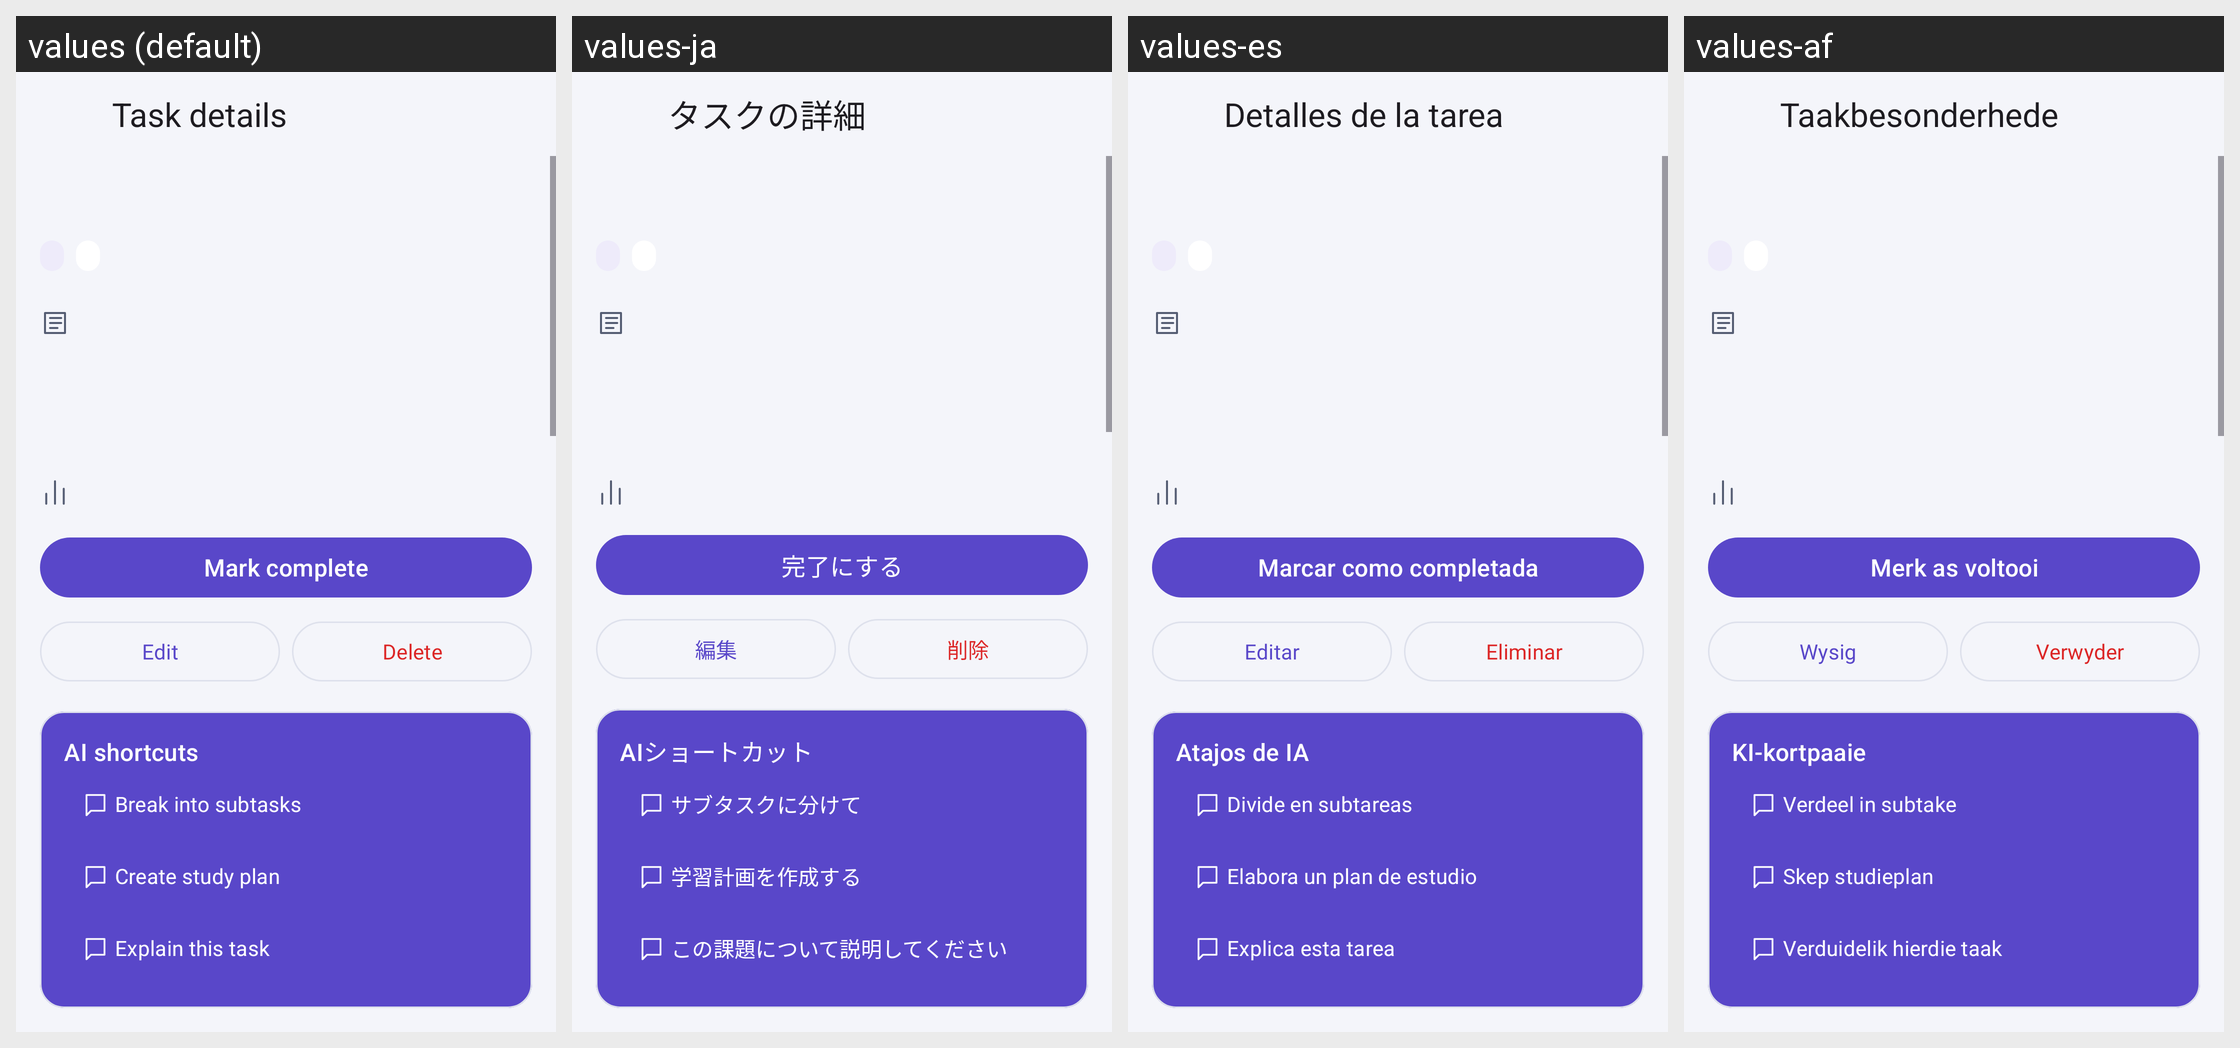

Here is an Android app screen in its default locale and in the app's own translations. Write out the translated-string differences for the strings that appear on this screen.
Android screen res/layout/fragment_task_details.xml rendered under 4 locales, left to right: values (default), values-ja, values-es, values-af. Device: Nexus 5 (rendered at 1080×1920; each locale shown at half size, 540×960, under a caption strip naming it); theme Theme.StudyTrack.
Other locales in the repository, not shown: values-fr, values-tn.
Strings drawn on this screen, with the default value and each locale's value (text and hints the layout hard-codes, and strings that could not be matched under every locale, appear in the picture but are not listed):

title_task_details
  values: Task details
  values-ja: タスクの詳細
  values-es: Detalles de la tarea
  values-af: Taakbesonderhede

action_mark_complete
  values: Mark complete
  values-ja: 完了にする
  values-es: Marcar como completada
  values-af: Merk as voltooi

action_edit
  values: Edit
  values-ja: 編集
  values-es: Editar
  values-af: Wysig

action_delete
  values: Delete
  values-ja: 削除
  values-es: Eliminar
  values-af: Verwyder

ai_shortcuts_title
  values: AI shortcuts
  values-ja: AIショートカット
  values-es: Atajos de IA
  values-af: KI-kortpaaie

ai_shortcut_break_down
  values: Break into subtasks
  values-ja: サブタスクに分けて
  values-es: Divide en subtareas
  values-af: Verdeel in subtake

ai_shortcut_study_plan
  values: Create study plan
  values-ja: 学習計画を作成する
  values-es: Elabora un plan de estudio
  values-af: Skep studieplan

ai_shortcut_explain
  values: Explain this task
  values-ja: この課題について説明してください
  values-es: Explica esta tarea
  values-af: Verduidelik hierdie taak
